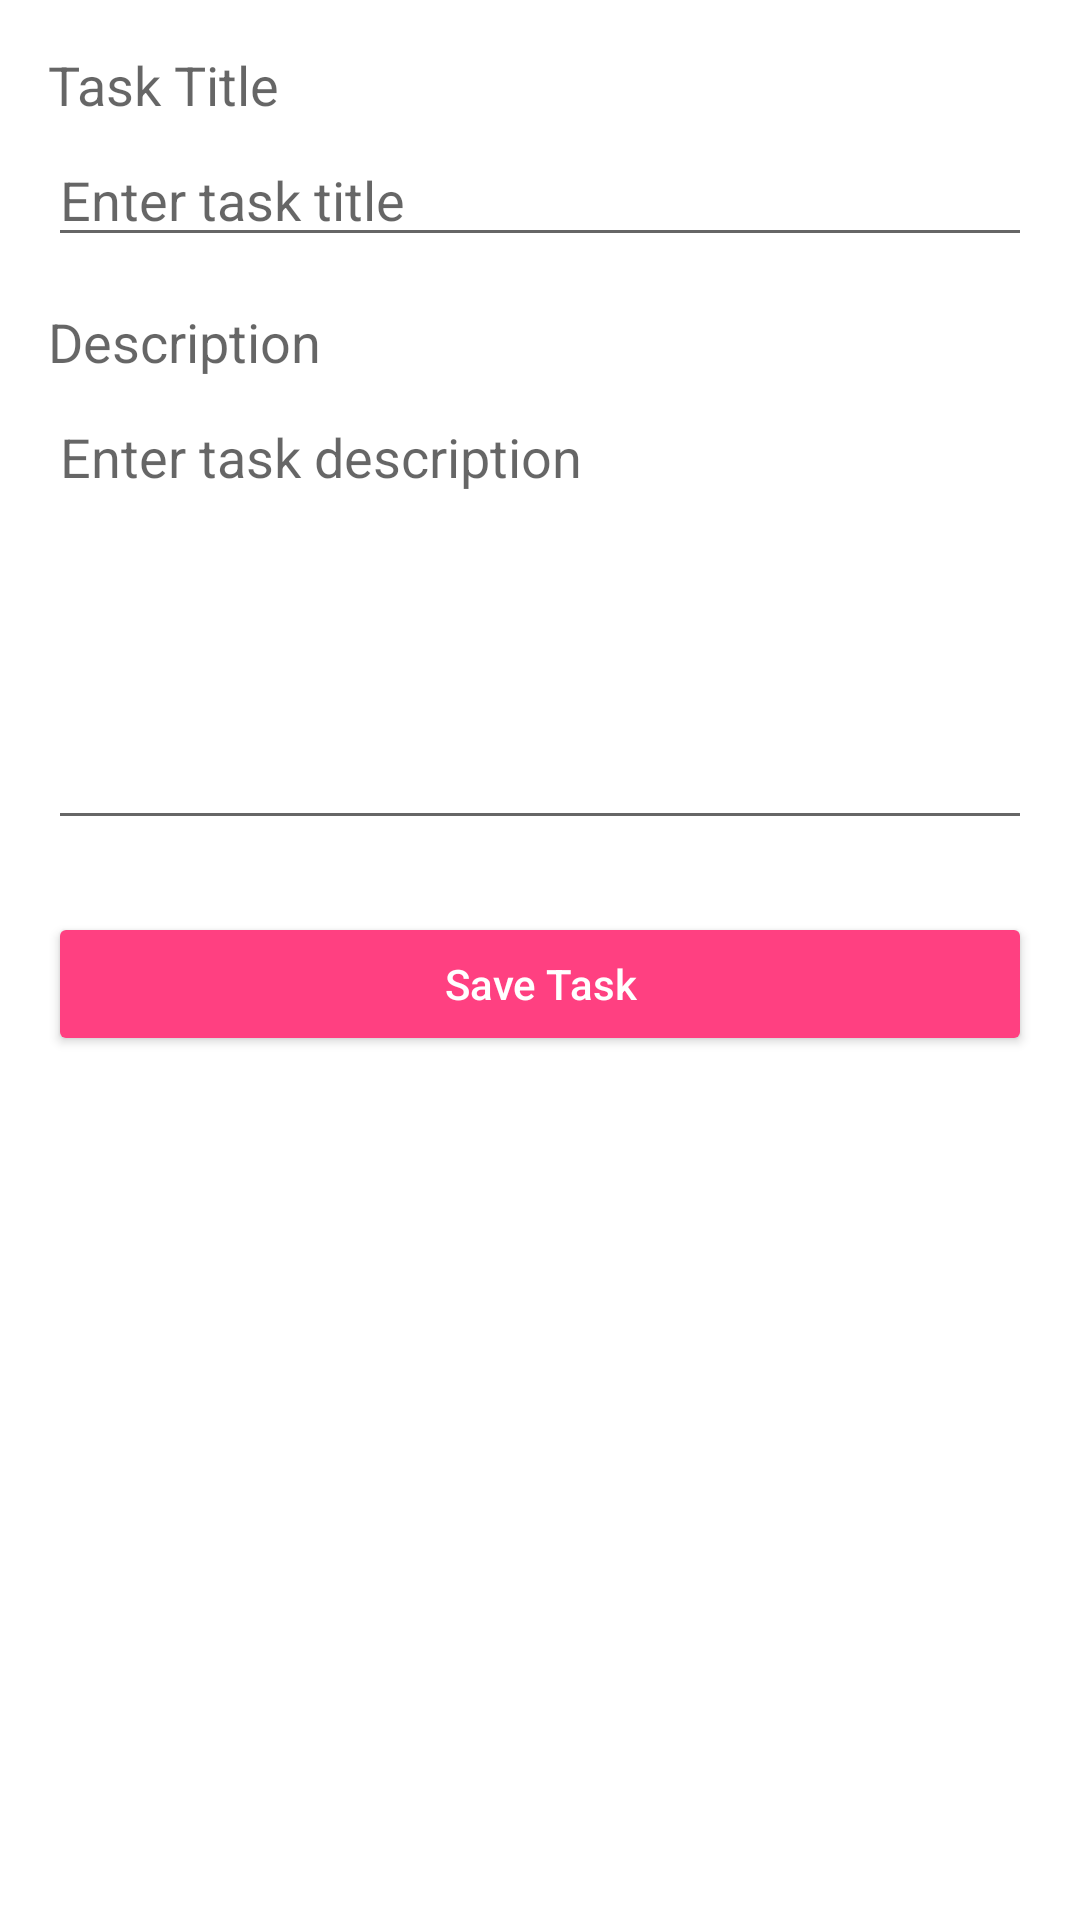

Reconstruct the res/layout file that produces this screen, plus the resources it refers to.
<!-- AndroidManifest.xml: application theme AppTheme -->
<!-- res/layout/activity_add_task.xml -->
<?xml version="1.0" encoding="utf-8"?>
<ScrollView xmlns:android="http://schemas.android.com/apk/res/android"
    android:layout_width="match_parent"
    android:layout_height="match_parent"
    android:fillViewport="true">

    <LinearLayout
        android:layout_width="match_parent"
        android:layout_height="wrap_content"
        android:orientation="vertical"
        android:padding="16dp">

        <TextView
            android:layout_width="match_parent"
            android:layout_height="wrap_content"
            android:text="Task Title"
            android:textAppearance="@style/TextAppearance.AppCompat.Medium"/>

        <EditText
            android:id="@+id/etTitle"
            android:layout_width="match_parent"
            android:layout_height="wrap_content"
            android:layout_marginTop="4dp"
            android:layout_marginBottom="16dp"
            android:hint="Enter task title"
            android:inputType="textCapSentences|textAutoCorrect"
            android:maxLines="1"/>

        <TextView
            android:layout_width="match_parent"
            android:layout_height="wrap_content"
            android:text="Description"
            android:textAppearance="@style/TextAppearance.AppCompat.Medium"/>

        <EditText
            android:id="@+id/etDescription"
            android:layout_width="match_parent"
            android:layout_height="150dp"
            android:layout_marginTop="4dp"
            android:layout_marginBottom="16dp"
            android:gravity="top"
            android:hint="Enter task description"
            android:inputType="textMultiLine|textCapSentences|textAutoCorrect"/>

        <Button
            android:id="@+id/btnSave"
            android:layout_width="match_parent"
            android:layout_height="wrap_content"
            android:layout_marginTop="8dp"
            android:text="Save Task"
            android:textAllCaps="false"
            style="@style/Widget.AppCompat.Button.Colored"/>

    </LinearLayout>
</ScrollView>
<!-- resources referenced by this layout -->
<resources>
  <style name="AppTheme" parent="Theme.MaterialComponents.Light.DarkActionBar">
          <item name="colorPrimary">@color/colorPrimary</item>
          <item name="colorPrimaryDark">@color/colorPrimaryDark</item>
          <item name="colorAccent">@color/colorAccent</item>
          <item name="android:windowBackground">@color/white</item>
      </style>
  <color name="colorPrimary">#3F51B5</color>
  <color name="colorPrimaryDark">#303F9F</color>
  <color name="colorAccent">#FF4081</color>
  <color name="white">#FFFFFF</color>
</resources>
